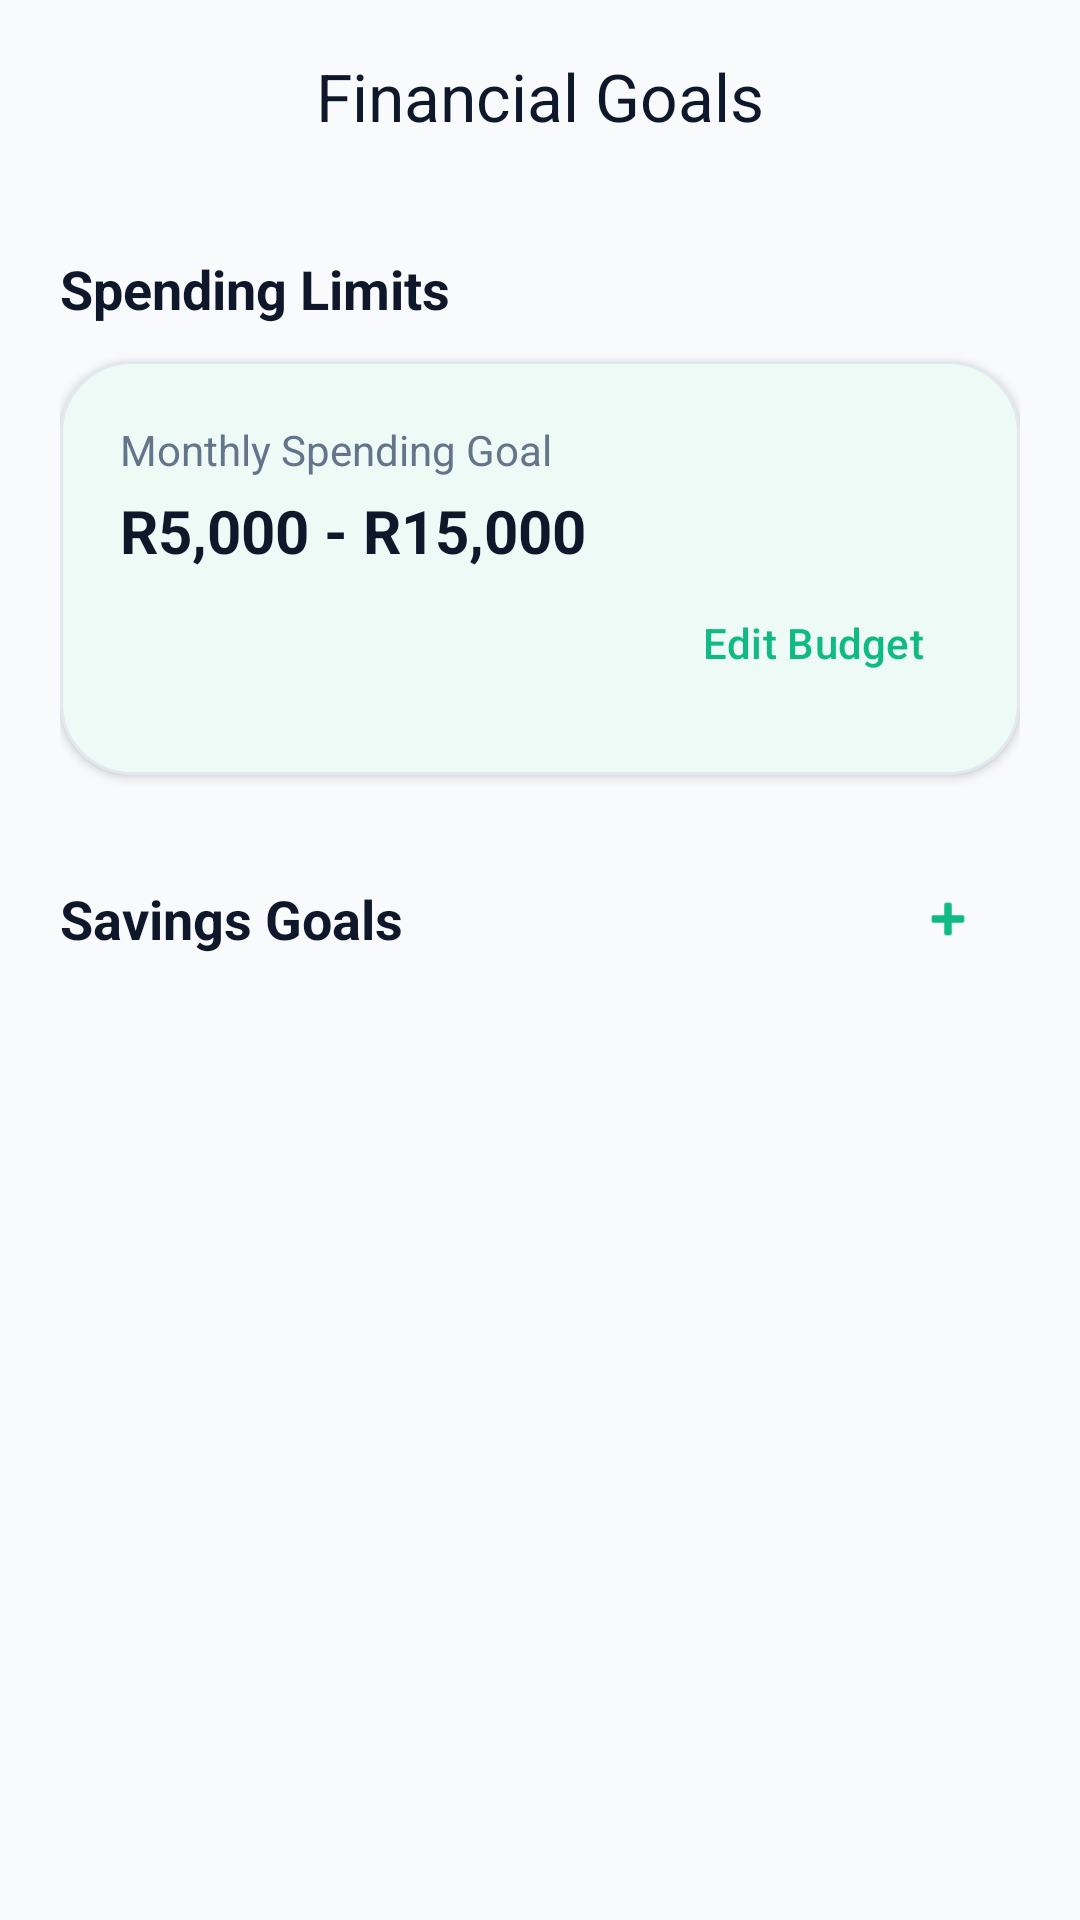

The Android layout XML behind this screen, and the referenced resources:
<!-- AndroidManifest.xml: application theme Theme.CashflowPro -->
<!-- res/layout/fragment_goals.xml -->
<?xml version="1.0" encoding="utf-8"?>
<androidx.coordinatorlayout.widget.CoordinatorLayout xmlns:android="http://schemas.android.com/apk/res/android"
    xmlns:app="http://schemas.android.com/apk/res-auto"
    xmlns:tools="http://schemas.android.com/tools"
    android:layout_width="match_parent"
    android:layout_height="match_parent"
    android:background="@color/background">

    <com.google.android.material.appbar.AppBarLayout
        android:layout_width="match_parent"
        android:layout_height="wrap_content"
        android:background="@android:color/transparent"
        app:elevation="0dp">

        <com.google.android.material.appbar.MaterialToolbar
            android:layout_width="match_parent"
            android:layout_height="?attr/actionBarSize"
            app:title="Financial Goals"
            app:titleTextColor="@color/text_primary"
            app:titleCentered="true" />
    </com.google.android.material.appbar.AppBarLayout>

    <androidx.core.widget.NestedScrollView
        android:layout_width="match_parent"
        android:layout_height="match_parent"
        app:layout_behavior="@string/appbar_scrolling_view_behavior">

        <LinearLayout
            android:layout_width="match_parent"
            android:layout_height="wrap_content"
            android:orientation="vertical"
            android:padding="20dp">

            
            <TextView
                android:layout_width="wrap_content"
                android:layout_height="wrap_content"
                android:text="Spending Limits"
                android:textStyle="bold"
                android:textColor="@color/text_primary"
                android:textSize="18sp"
                android:layout_marginBottom="12dp" />

            <com.google.android.material.card.MaterialCardView
                style="@style/AppCardView"
                android:layout_width="match_parent"
                android:layout_height="wrap_content"
                android:layout_marginBottom="24dp">
                <LinearLayout
                    android:layout_width="match_parent"
                    android:layout_height="wrap_content"
                    android:orientation="vertical"
                    android:padding="20dp">
                    <TextView
                        android:layout_width="wrap_content"
                        android:layout_height="wrap_content"
                        android:text="Monthly Spending Goal"
                        android:textColor="@color/text_secondary"
                        android:textSize="14sp" />
                    <TextView
                        android:id="@+id/tvBudgetRange"
                        android:layout_width="wrap_content"
                        android:layout_height="wrap_content"
                        android:text="R5,000 - R15,000"
                        android:textSize="20sp"
                        android:textStyle="bold"
                        android:textColor="@color/text_primary"
                        android:layout_marginTop="4dp" />
                    <com.google.android.material.button.MaterialButton
                        android:id="@+id/btnSetBudget"
                        style="@style/Widget.Material3.Button.TextButton"
                        android:layout_width="wrap_content"
                        android:layout_height="wrap_content"
                        android:text="Edit Budget"
                        android:layout_gravity="end" />
                </LinearLayout>
            </com.google.android.material.card.MaterialCardView>

            
            <LinearLayout
                android:layout_width="match_parent"
                android:layout_height="wrap_content"
                android:orientation="horizontal"
                android:gravity="center_vertical"
                android:layout_marginBottom="12dp">
                <TextView
                    android:layout_width="0dp"
                    android:layout_height="wrap_content"
                    android:layout_weight="1"
                    android:text="Savings Goals"
                    android:textStyle="bold"
                    android:textColor="@color/text_primary"
                    android:textSize="18sp" />
                <com.google.android.material.button.MaterialButton
                    android:id="@+id/btnAddSavingsGoal"
                    style="@style/Widget.Material3.Button.IconButton"
                    android:layout_width="48dp"
                    android:layout_height="48dp"
                    app:icon="@android:drawable/ic_input_add" />
            </LinearLayout>

            <androidx.recyclerview.widget.RecyclerView
                android:id="@+id/rvSavingsGoals"
                android:layout_width="match_parent"
                android:layout_height="wrap_content"
                android:nestedScrollingEnabled="false"
                android:layout_marginBottom="100dp"
                tools:listitem="@layout/item_savings_goal" />

        </LinearLayout>
    </androidx.core.widget.NestedScrollView>

</androidx.coordinatorlayout.widget.CoordinatorLayout>
<!-- res/layout/item_savings_goal.xml (included above) -->
<?xml version="1.0" encoding="utf-8"?>
<com.google.android.material.card.MaterialCardView xmlns:android="http://schemas.android.com/apk/res/android"
    xmlns:app="http://schemas.android.com/apk/res-auto"
    style="@style/AppCardView"
    android:layout_width="match_parent"
    android:layout_height="wrap_content"
    android:layout_marginBottom="12dp">

    <LinearLayout
        android:layout_width="match_parent"
        android:layout_height="wrap_content"
        android:orientation="vertical"
        android:padding="16dp">

        <LinearLayout
            android:layout_width="match_parent"
            android:layout_height="wrap_content"
            android:orientation="horizontal"
            android:gravity="center_vertical"
            android:layout_marginBottom="8dp">

            <TextView
                android:id="@+id/tvGoalIcon"
                android:layout_width="wrap_content"
                android:layout_height="wrap_content"
                android:text="💻"
                android:textSize="24sp" />

            <TextView
                android:id="@+id/tvGoalTitle"
                android:layout_width="0dp"
                android:layout_height="wrap_content"
                android:layout_weight="1"
                android:layout_marginStart="12dp"
                android:text="Laptop"
                android:textStyle="bold"
                android:textColor="@color/text_primary" />

            <TextView
                android:id="@+id/tvPercentage"
                android:layout_width="wrap_content"
                android:layout_height="wrap_content"
                android:text="30%"
                android:textColor="@color/primary"
                android:textStyle="bold" />
        </LinearLayout>

        <com.google.android.material.progressindicator.LinearProgressIndicator
            android:id="@+id/goalProgress"
            android:layout_width="match_parent"
            android:layout_height="wrap_content"
            app:indicatorColor="@color/primary"
            app:trackColor="@color/input_bg"
            app:trackCornerRadius="8dp"
            app:trackThickness="8dp"
            android:progress="30" />

        <LinearLayout
            android:layout_width="match_parent"
            android:layout_height="wrap_content"
            android:orientation="horizontal"
            android:layout_marginTop="8dp">
            <TextView
                android:id="@+id/tvAmountStatus"
                android:layout_width="0dp"
                android:layout_height="wrap_content"
                android:layout_weight="1"
                android:text="R3000 / R10000"
                android:textSize="12sp"
                android:textColor="@color/text_secondary" />

            <ImageView
                android:id="@+id/btnAddFunds"
                android:layout_width="20dp"
                android:layout_height="20dp"
                android:src="@android:drawable/ic_input_add"
                app:tint="@color/primary"
                android:layout_marginEnd="12dp" />

            <ImageView
                android:id="@+id/btnDeleteGoal"
                android:layout_width="20dp"
                android:layout_height="20dp"
                android:src="@android:drawable/ic_menu_delete"
                app:tint="@color/error" />
        </LinearLayout>

    </LinearLayout>
</com.google.android.material.card.MaterialCardView>
<!-- resources referenced by this layout -->
<resources>
  <color name="background">#F8FAFC</color>
  <color name="error">#EF4444</color>
  <color name="input_bg">#F8FAFC</color>
  <color name="primary">#0FBA83</color>
  <color name="text_primary">#0F172A</color>
  <color name="text_secondary">#64748B</color>
  <style name="AppCardView" parent="PremiumCard" />
  <style name="Theme.CashflowPro" parent="Base.Theme.CashflowPro" />
  <style name="PremiumCard" parent="Widget.Material3.CardView.Elevated">
          <item name="cardCornerRadius">24dp</item>
          <item name="cardElevation">2dp</item>
          <item name="cardBackgroundColor">@color/surface</item>
          <item name="strokeWidth">1dp</item>
          <item name="strokeColor">@color/border</item>
      </style>
  <style name="Base.Theme.CashflowPro" parent="Theme.Material3.Light.NoActionBar">
          <item name="colorPrimary">@color/primary</item>
          <item name="colorOnPrimary">@color/white</item>
          <item name="colorPrimaryContainer">@color/primary_container</item>
          <item name="colorOnPrimaryContainer">@color/on_primary_container</item>
  
          
          <item name="android:windowBackground">@color/background</item>
          <item name="colorSurface">@color/surface</item>
          <item name="colorSurfaceVariant">@color/surface_variant</item>
          <item name="colorOutline">@color/border</item>
  
          
          <item name="android:statusBarColor">@color/background</item>
          <item name="android:navigationBarColor">@color/background</item>
          <item name="android:windowLightStatusBar">true</item>
  
          
          <item name="textAppearanceHeadlineLarge">@style/AppHeadlineLarge</item>
          <item name="textAppearanceBodyLarge">@style/AppBodyLarge</item>
  
          
          <item name="shapeAppearanceLargeComponent">@style/ShapeAppearance.App.Large</item>
      </style>
  <color name="surface">#FFFFFF</color>
  <color name="border">#E2E8F0</color>
  <color name="white">#FFFFFF</color>
  <color name="primary_container">#E7F8F3</color>
  <color name="on_primary_container">#064E3B</color>
  <color name="surface_variant">#F1F5F9</color>
  <style name="AppHeadlineLarge" parent="TextAppearance.Material3.HeadlineLarge">
          <item name="android:textColor">@color/text_primary</item>
          <item name="android:textStyle">bold</item>
          <item name="android:letterSpacing">-0.02</item>
      </style>
  <style name="AppBodyLarge" parent="TextAppearance.Material3.BodyLarge">
          <item name="android:textColor">@color/text_secondary</item>
      </style>
  <style name="ShapeAppearance.App.Large" parent="ShapeAppearance.Material3.LargeComponent">
          <item name="cornerSize">24dp</item>
      </style>
</resources>
